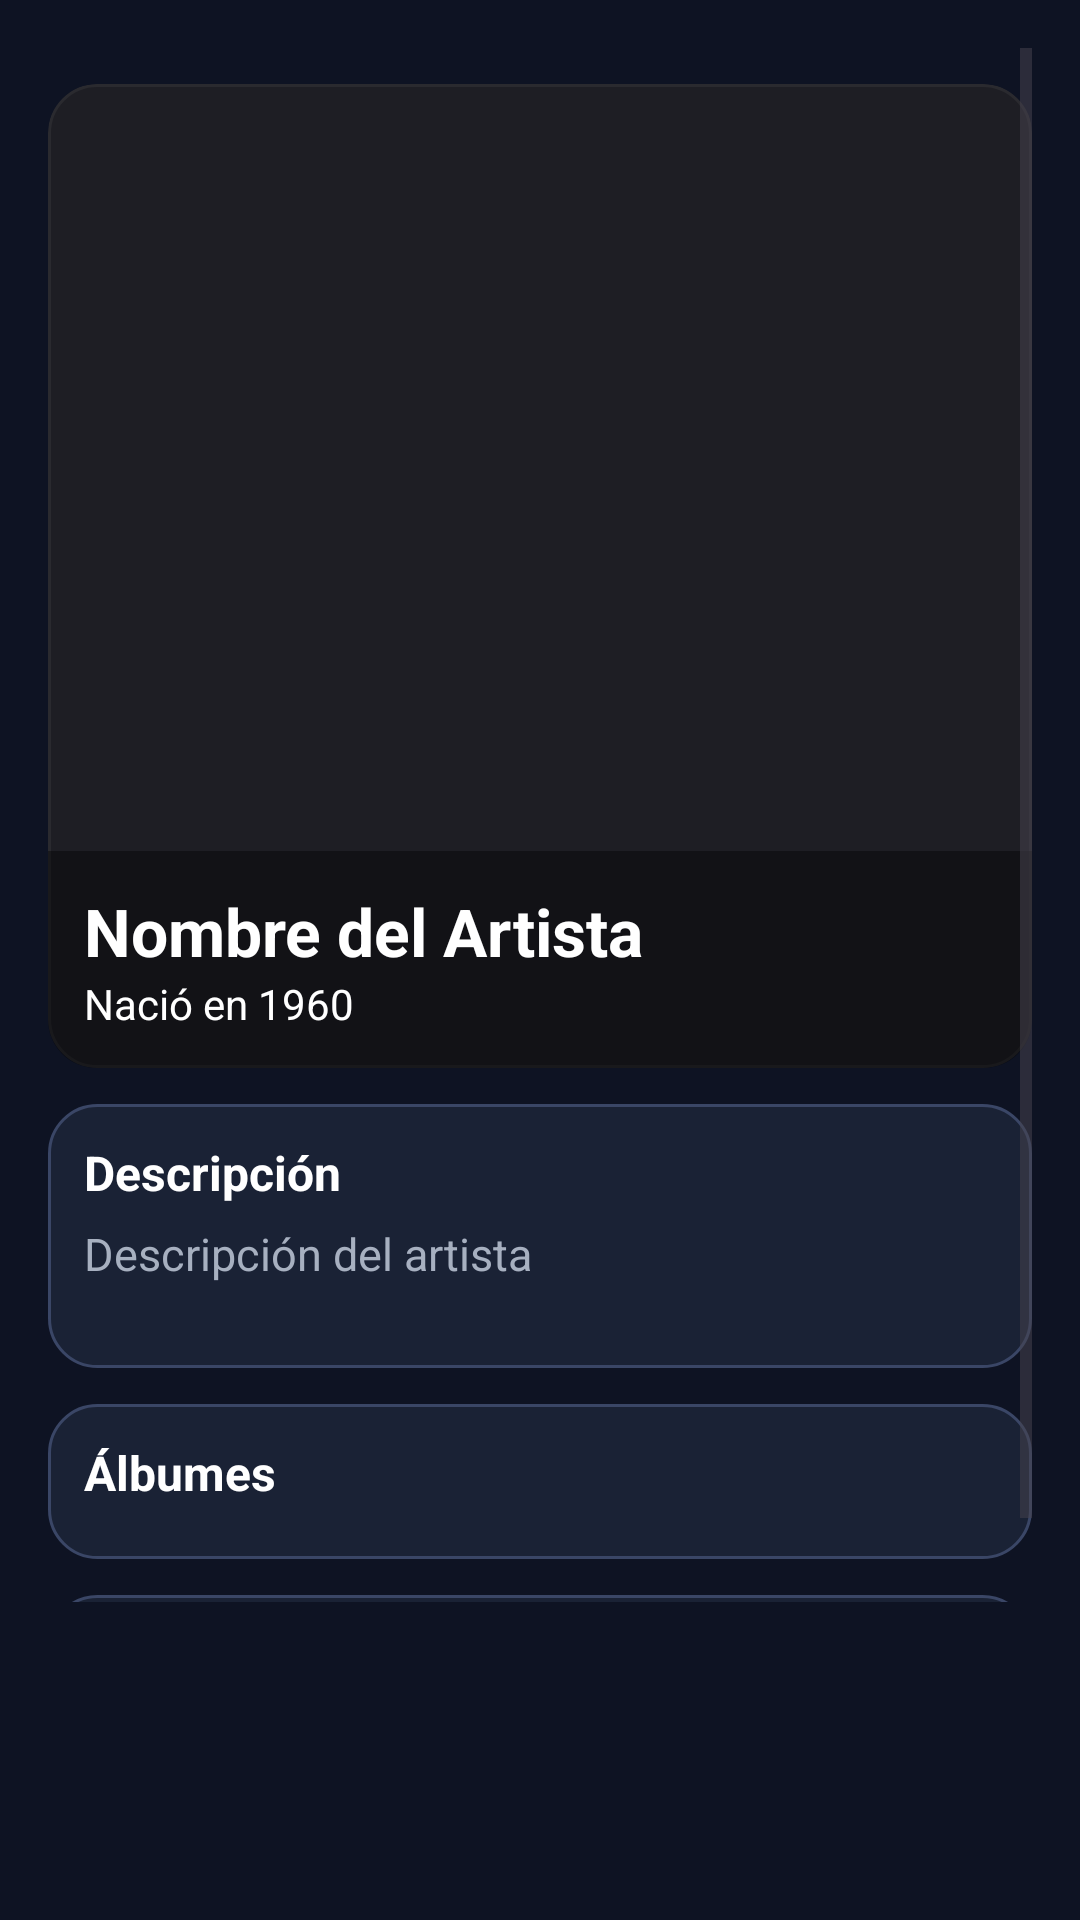

The Android layout XML behind this screen, and the referenced resources:
<!-- AndroidManifest.xml: application theme Theme.Vinyls -->
<!-- res/layout/fragment_musician_detail.xml -->
<?xml version="1.0" encoding="utf-8"?>
<FrameLayout xmlns:android="http://schemas.android.com/apk/res/android"
    xmlns:app="http://schemas.android.com/apk/res-auto"
    android:layout_width="match_parent"
    android:layout_height="match_parent"
    android:paddingBottom="90dp">

    <ScrollView
        android:layout_width="match_parent"
        android:layout_height="match_parent"
        android:padding="16dp">

    <LinearLayout
        android:layout_width="match_parent"
        android:layout_height="wrap_content"
        android:orientation="vertical">

        
        <androidx.constraintlayout.widget.ConstraintLayout
            android:layout_width="match_parent"
            android:layout_height="wrap_content"
            android:layout_marginTop="12dp"
            android:background="@drawable/rounded_album_cover"
            android:clipToOutline="true"
            android:outlineProvider="background">

            <ImageView
                android:id="@+id/imgArtistPhoto"
                android:layout_width="0dp"
                android:layout_height="0dp"
                android:contentDescription="@string/musician_photo_desc"
                android:scaleType="centerCrop"
                app:layout_constraintDimensionRatio="1:1"
                app:layout_constraintEnd_toEndOf="parent"
                app:layout_constraintStart_toStartOf="parent"
                app:layout_constraintTop_toTopOf="parent" />

            <LinearLayout
                android:layout_width="0dp"
                android:layout_height="wrap_content"
                android:background="#66000000"
                android:orientation="vertical"
                android:padding="12dp"
                app:layout_constraintBottom_toBottomOf="@id/imgArtistPhoto"
                app:layout_constraintEnd_toEndOf="@id/imgArtistPhoto"
                app:layout_constraintStart_toStartOf="@id/imgArtistPhoto">

                <TextView
                    android:id="@+id/txtArtistName"
                    android:layout_width="wrap_content"
                    android:layout_height="wrap_content"
                    android:text="@string/musician_name_placeholder"
                    android:textColor="@android:color/white"
                    android:textSize="22sp"
                    android:textStyle="bold" />

                <TextView
                    android:id="@+id/txtBirthDate"
                    android:layout_width="wrap_content"
                    android:layout_height="wrap_content"
                    android:text="@string/musician_birthdate_placeholder"
                    android:textColor="@android:color/white"
                    android:textSize="14sp" />
            </LinearLayout>

        </androidx.constraintlayout.widget.ConstraintLayout>


        
        <LinearLayout
            android:layout_width="match_parent"
            android:layout_height="wrap_content"
            android:layout_marginTop="12dp"
            android:background="@drawable/vinyls_card_bg"
            android:orientation="vertical"
            android:padding="12dp">

            <TextView
                android:layout_width="match_parent"
                android:layout_height="wrap_content"
                android:paddingBottom="6dp"
                android:text="@string/musician_description_title"
                android:textColor="@color/text_primary"
                android:textSize="16sp"
                android:textStyle="bold" />

            <TextView
                android:id="@+id/txtArtistDescription"
                android:layout_width="match_parent"
                android:layout_height="wrap_content"
                android:paddingBottom="16dp"
                android:text="@string/musician_description_placeholder"
                android:textColor="@color/text_secondary"
                android:textSize="15sp" />
        </LinearLayout>

        
        <LinearLayout
            android:layout_width="match_parent"
            android:layout_height="wrap_content"
            android:layout_marginTop="12dp"
            android:background="@drawable/vinyls_card_bg"
            android:orientation="vertical"
            android:padding="12dp">

            <TextView
                android:id="@+id/txtAlbumsTitle"
                android:layout_width="match_parent"
                android:layout_height="wrap_content"
                android:paddingBottom="6dp"
                android:text="@string/albums_title"
                android:textColor="@color/text_primary"
                android:textSize="16sp"
                android:textStyle="bold" />

            <LinearLayout
                android:id="@+id/albumsContainer"
                android:layout_width="match_parent"
                android:layout_height="wrap_content"
                android:dividerPadding="4dp"
                android:orientation="vertical" />
        </LinearLayout>

        
        <LinearLayout
            android:layout_width="match_parent"
            android:layout_height="wrap_content"
            android:layout_marginTop="12dp"
            android:background="@drawable/vinyls_card_bg"
            android:orientation="vertical"
            android:padding="12dp">

            <TextView
                android:id="@+id/txtPrizesTitle"
                android:layout_width="match_parent"
                android:layout_height="wrap_content"
                android:paddingBottom="4dp"
                android:text="@string/prizes_title"
                android:textColor="@color/text_primary"
                android:textSize="16sp"
                android:textStyle="bold" />

            <LinearLayout
                android:id="@+id/prizesContainer"
                android:layout_width="match_parent"
                android:layout_height="wrap_content"
                android:dividerPadding="4dp"
                android:orientation="vertical" />
        </LinearLayout>
    </LinearLayout>
    </ScrollView>
</FrameLayout>
<!-- resources referenced by this layout -->
<resources>
  <color name="text_primary">#FFFFFF</color>
  <color name="text_secondary">#A7B0C0</color>
  <!-- drawable rounded_album_cover (drawable) -->
  <?xml version="1.0" encoding="utf-8"?>
  <shape xmlns:android="http://schemas.android.com/apk/res/android"
      android:shape="rectangle">
      <solid android:color="#1E1E24" /> 
      <corners android:radius="16dp" />
      <stroke
          android:width="1dp"
          android:color="#2A2A2F" />
  </shape>
  <!-- drawable vinyls_card_bg (drawable) -->
  <?xml version="1.0" encoding="utf-8"?>
  <shape xmlns:android="http://schemas.android.com/apk/res/android"
      android:shape="rectangle">
      <corners android:radius="16dp" />
      <solid android:color="@color/card_dark" />
      <stroke android:width="1dp" android:color="@color/card_stroke" />
  </shape>
  <string name="albums_title">Álbumes</string>
  <string name="musician_birthdate_placeholder">Nació en 1960</string>
  <string name="musician_description_placeholder">Descripción del artista</string>
  <string name="musician_description_title">Descripción</string>
  <string name="musician_name_placeholder">Nombre del Artista</string>
  <string name="musician_photo_desc">Foto del artista</string>
  <string name="prizes_title">Premios</string>
  <style name="Theme.Vinyls" parent="Base.Theme.Vinyls" />
  <color name="card_dark">#1A2235</color>
  <color name="card_stroke">#3A4666</color>
  <style name="Base.Theme.Vinyls" parent="Theme.Material3.DayNight.NoActionBar">
          <item name="android:statusBarColor">@android:color/transparent</item>
          <item name="android:navigationBarColor">@android:color/transparent</item>
          <item name="android:windowLightStatusBar">false</item>
          <item name="android:windowLightNavigationBar">false</item>
          <item name="colorSurface">@color/card_dark</item>
          <item name="android:colorBackground">@color/bg_dark</item>
          <item name="colorPrimary">@color/accent_purple</item>
          <item name="colorOnPrimary">@color/white</item>
      </style>
  <color name="bg_dark">#0E1323</color>
  <color name="accent_purple">#5A3CCF</color>
  <color name="white">#FFFFFFFF</color>
</resources>
